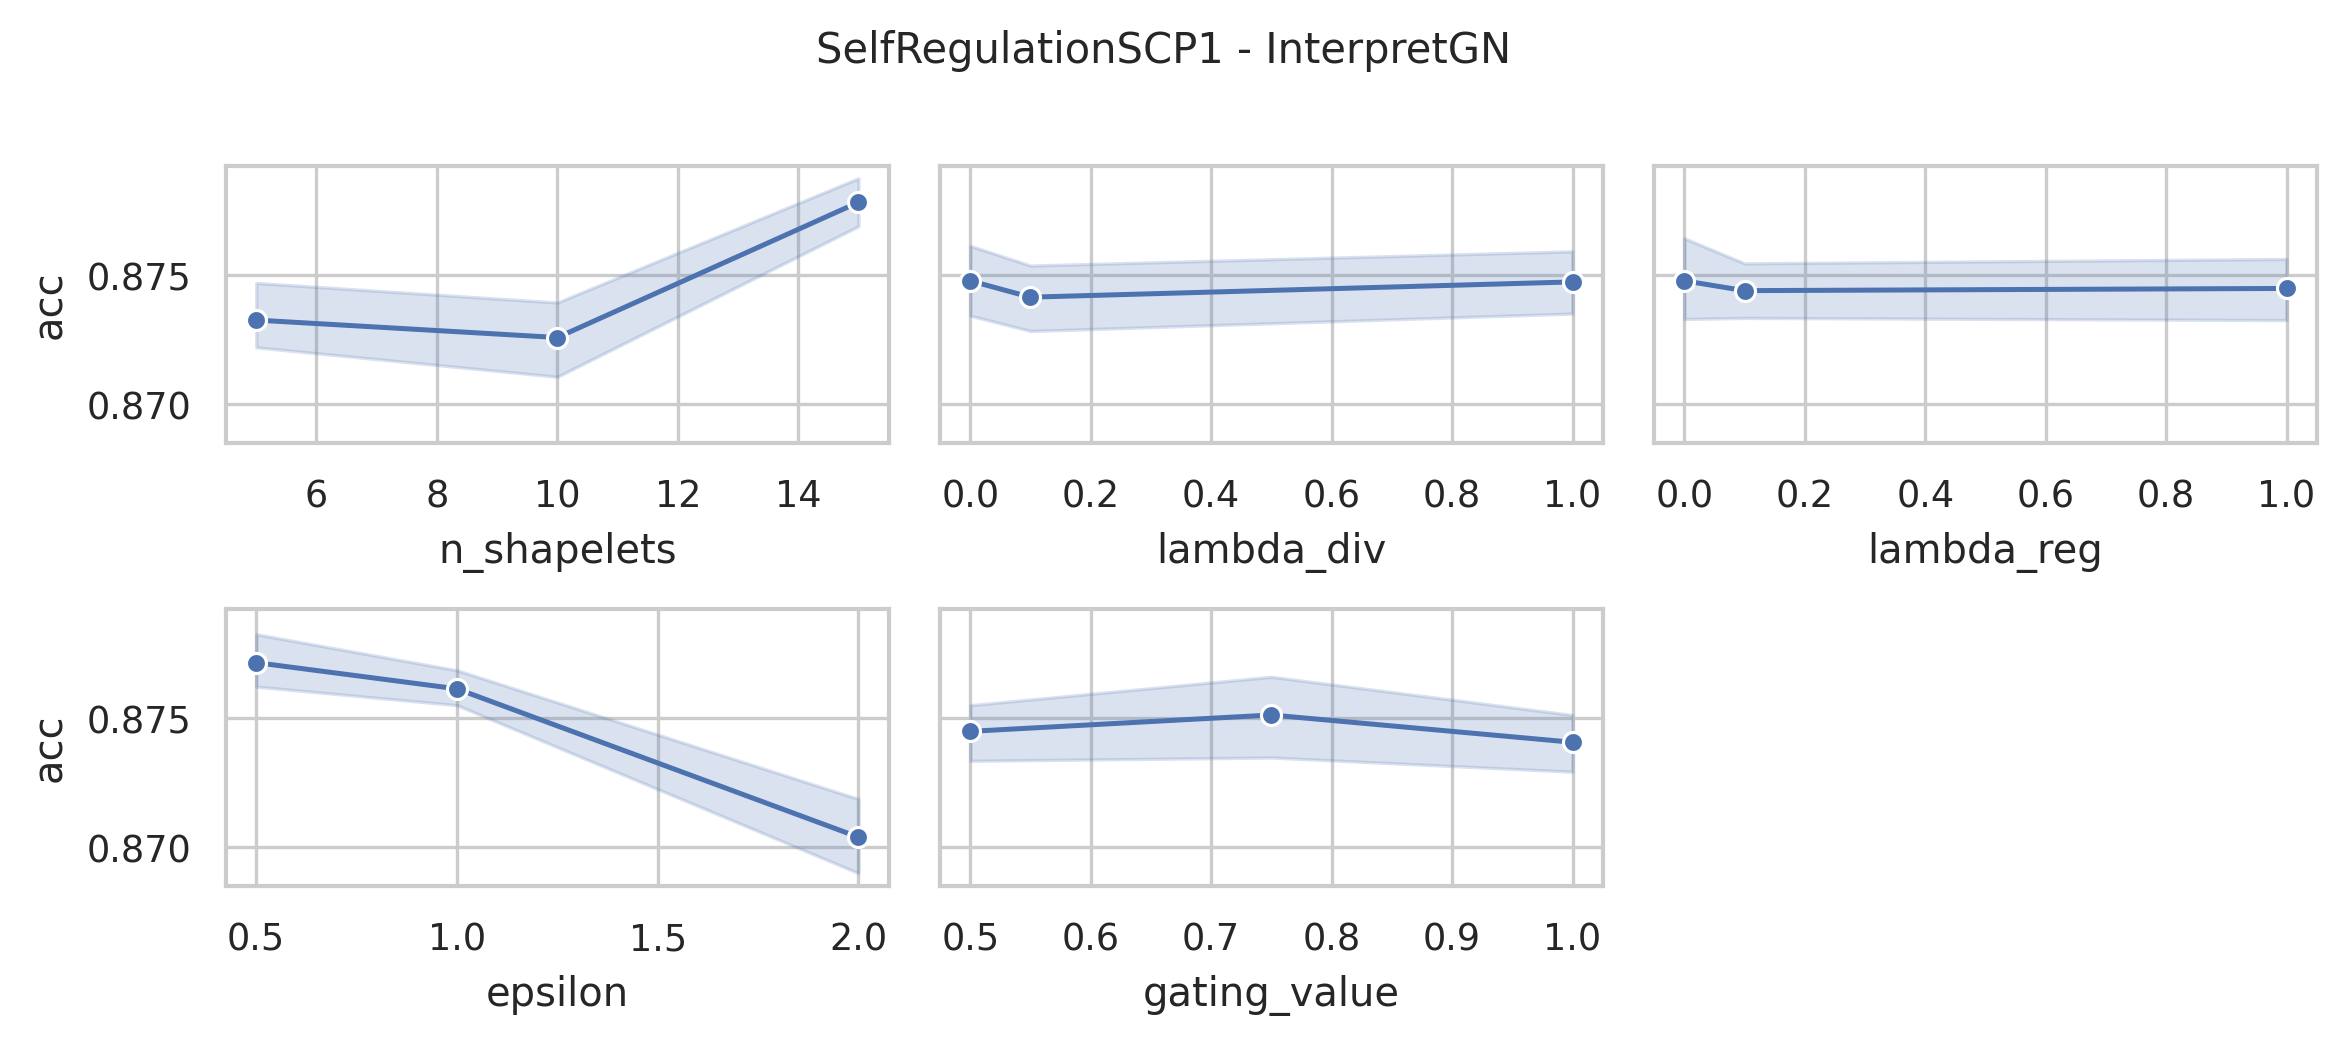

Values plotted in this chart, from the file beside it:
data_name, model, seq_len, dnn_type, n_shapelets, lambda_div, lambda_reg, epsilon, distance, memory_efficient, sbm_classifier, gating_value, acc, model_params, model_size (MB)
SelfRegulationSCP1, InterpretGN, 896, FCN, 15, 1.0, 1.0, 2.0, euclidean, False, linear, 1.0, 0.8703, 428572, 1.65
SelfRegulationSCP1, InterpretGN, 896, FCN, 15, 1.0, 1.0, 2.0, euclidean, False, linear, 0.75, 0.8737, 428572, 1.65
SelfRegulationSCP1, InterpretGN, 896, FCN, 15, 1.0, 1.0, 2.0, euclidean, False, linear, 0.5, 0.8737, 428572, 1.65
SelfRegulationSCP1, InterpretGN, 896, FCN, 15, 1.0, 1.0, 1.0, euclidean, False, linear, 1.0, 0.8805, 428572, 1.65
SelfRegulationSCP1, InterpretGN, 896, FCN, 15, 1.0, 1.0, 1.0, euclidean, False, linear, 0.75, 0.8771, 428572, 1.65
SelfRegulationSCP1, InterpretGN, 896, FCN, 15, 1.0, 1.0, 1.0, euclidean, False, linear, 0.5, 0.8771, 428572, 1.65
SelfRegulationSCP1, InterpretGN, 896, FCN, 15, 1.0, 1.0, 0.5, euclidean, False, linear, 1.0, 0.8771, 428572, 1.65
SelfRegulationSCP1, InterpretGN, 896, FCN, 15, 1.0, 1.0, 0.5, euclidean, False, linear, 0.75, 0.8771, 428572, 1.65
SelfRegulationSCP1, InterpretGN, 896, FCN, 15, 1.0, 1.0, 0.5, euclidean, False, linear, 0.5, 0.8805, 428572, 1.65
SelfRegulationSCP1, InterpretGN, 896, FCN, 15, 1.0, 0.1, 2.0, euclidean, False, linear, 1.0, 0.8771, 428572, 1.65
SelfRegulationSCP1, InterpretGN, 896, FCN, 15, 1.0, 0.1, 2.0, euclidean, False, linear, 0.75, 0.8737, 428572, 1.65
SelfRegulationSCP1, InterpretGN, 896, FCN, 15, 1.0, 0.1, 2.0, euclidean, False, linear, 0.5, 0.8771, 428572, 1.65
SelfRegulationSCP1, InterpretGN, 896, FCN, 15, 1.0, 0.1, 1.0, euclidean, False, linear, 1.0, 0.8771, 428572, 1.65
SelfRegulationSCP1, InterpretGN, 896, FCN, 15, 1.0, 0.1, 1.0, euclidean, False, linear, 0.75, 0.8771, 428572, 1.65
SelfRegulationSCP1, InterpretGN, 896, FCN, 15, 1.0, 0.1, 1.0, euclidean, False, linear, 0.5, 0.8771, 428572, 1.65
SelfRegulationSCP1, InterpretGN, 896, FCN, 15, 1.0, 0.1, 0.5, euclidean, False, linear, 1.0, 0.8771, 428572, 1.65
SelfRegulationSCP1, InterpretGN, 896, FCN, 15, 1.0, 0.1, 0.5, euclidean, False, linear, 0.75, 0.8771, 428572, 1.65
SelfRegulationSCP1, InterpretGN, 896, FCN, 15, 1.0, 0.1, 0.5, euclidean, False, linear, 0.5, 0.8805, 428572, 1.65
SelfRegulationSCP1, InterpretGN, 896, FCN, 15, 1.0, 0.0, 2.0, euclidean, False, linear, 1.0, 0.8771, 428572, 1.65
SelfRegulationSCP1, InterpretGN, 896, FCN, 15, 1.0, 0.0, 2.0, euclidean, False, linear, 0.75, 0.8805, 428572, 1.65
SelfRegulationSCP1, InterpretGN, 896, FCN, 15, 1.0, 0.0, 2.0, euclidean, False, linear, 0.5, 0.8737, 428572, 1.65
SelfRegulationSCP1, InterpretGN, 896, FCN, 15, 1.0, 0.0, 1.0, euclidean, False, linear, 1.0, 0.8805, 428572, 1.65
SelfRegulationSCP1, InterpretGN, 896, FCN, 15, 1.0, 0.0, 1.0, euclidean, False, linear, 0.75, 0.8805, 428572, 1.65
SelfRegulationSCP1, InterpretGN, 896, FCN, 15, 1.0, 0.0, 1.0, euclidean, False, linear, 0.5, 0.8771, 428572, 1.65
SelfRegulationSCP1, InterpretGN, 896, FCN, 15, 1.0, 0.0, 0.5, euclidean, False, linear, 1.0, 0.8805, 428572, 1.65
SelfRegulationSCP1, InterpretGN, 896, FCN, 15, 1.0, 0.0, 0.5, euclidean, False, linear, 0.75, 0.8805, 428572, 1.65
SelfRegulationSCP1, InterpretGN, 896, FCN, 15, 1.0, 0.0, 0.5, euclidean, False, linear, 0.5, 0.8805, 428572, 1.65
SelfRegulationSCP1, InterpretGN, 896, FCN, 15, 0.1, 1.0, 2.0, euclidean, False, linear, 1.0, 0.8771, 428572, 1.65
SelfRegulationSCP1, InterpretGN, 896, FCN, 15, 0.1, 1.0, 2.0, euclidean, False, linear, 0.75, 0.8703, 428572, 1.65
SelfRegulationSCP1, InterpretGN, 896, FCN, 15, 0.1, 1.0, 2.0, euclidean, False, linear, 0.5, 0.8771, 428572, 1.65
SelfRegulationSCP1, InterpretGN, 896, FCN, 15, 0.1, 1.0, 1.0, euclidean, False, linear, 1.0, 0.8737, 428572, 1.65
SelfRegulationSCP1, InterpretGN, 896, FCN, 15, 0.1, 1.0, 1.0, euclidean, False, linear, 0.75, 0.8703, 428572, 1.65
SelfRegulationSCP1, InterpretGN, 896, FCN, 15, 0.1, 1.0, 1.0, euclidean, False, linear, 0.5, 0.8805, 428572, 1.65
SelfRegulationSCP1, InterpretGN, 896, FCN, 15, 0.1, 1.0, 0.5, euclidean, False, linear, 1.0, 0.8805, 428572, 1.65
SelfRegulationSCP1, InterpretGN, 896, FCN, 15, 0.1, 1.0, 0.5, euclidean, False, linear, 0.75, 0.8874, 428572, 1.65
SelfRegulationSCP1, InterpretGN, 896, FCN, 15, 0.1, 1.0, 0.5, euclidean, False, linear, 0.5, 0.8805, 428572, 1.65
SelfRegulationSCP1, InterpretGN, 896, FCN, 15, 0.1, 0.1, 2.0, euclidean, False, linear, 1.0, 0.8703, 428572, 1.65
SelfRegulationSCP1, InterpretGN, 896, FCN, 15, 0.1, 0.1, 2.0, euclidean, False, linear, 0.75, 0.8805, 428572, 1.65
SelfRegulationSCP1, InterpretGN, 896, FCN, 15, 0.1, 0.1, 2.0, euclidean, False, linear, 0.5, 0.8805, 428572, 1.65
SelfRegulationSCP1, InterpretGN, 896, FCN, 15, 0.1, 0.1, 1.0, euclidean, False, linear, 1.0, 0.8737, 428572, 1.65
SelfRegulationSCP1, InterpretGN, 896, FCN, 15, 0.1, 0.1, 1.0, euclidean, False, linear, 0.75, 0.8703, 428572, 1.65
SelfRegulationSCP1, InterpretGN, 896, FCN, 15, 0.1, 0.1, 1.0, euclidean, False, linear, 0.5, 0.8805, 428572, 1.65
SelfRegulationSCP1, InterpretGN, 896, FCN, 15, 0.1, 0.1, 0.5, euclidean, False, linear, 1.0, 0.8805, 428572, 1.65
SelfRegulationSCP1, InterpretGN, 896, FCN, 15, 0.1, 0.1, 0.5, euclidean, False, linear, 0.75, 0.8805, 428572, 1.65
SelfRegulationSCP1, InterpretGN, 896, FCN, 15, 0.1, 0.1, 0.5, euclidean, False, linear, 0.5, 0.8771, 428572, 1.65
SelfRegulationSCP1, InterpretGN, 896, FCN, 15, 0.1, 0.0, 2.0, euclidean, False, linear, 1.0, 0.8805, 428572, 1.65
SelfRegulationSCP1, InterpretGN, 896, FCN, 15, 0.1, 0.0, 2.0, euclidean, False, linear, 0.75, 0.8703, 428572, 1.65
SelfRegulationSCP1, InterpretGN, 896, FCN, 15, 0.1, 0.0, 2.0, euclidean, False, linear, 0.5, 0.8805, 428572, 1.65
SelfRegulationSCP1, InterpretGN, 896, FCN, 15, 0.1, 0.0, 1.0, euclidean, False, linear, 1.0, 0.8805, 428572, 1.65
SelfRegulationSCP1, InterpretGN, 896, FCN, 15, 0.1, 0.0, 1.0, euclidean, False, linear, 0.75, 0.8874, 428572, 1.65
SelfRegulationSCP1, InterpretGN, 896, FCN, 15, 0.1, 0.0, 1.0, euclidean, False, linear, 0.5, 0.8703, 428572, 1.65
SelfRegulationSCP1, InterpretGN, 896, FCN, 15, 0.1, 0.0, 0.5, euclidean, False, linear, 1.0, 0.8805, 428572, 1.65
SelfRegulationSCP1, InterpretGN, 896, FCN, 15, 0.1, 0.0, 0.5, euclidean, False, linear, 0.75, 0.8805, 428572, 1.65
SelfRegulationSCP1, InterpretGN, 896, FCN, 15, 0.1, 0.0, 0.5, euclidean, False, linear, 0.5, 0.8771, 428572, 1.65
SelfRegulationSCP1, InterpretGN, 896, FCN, 15, 0.0, 1.0, 2.0, euclidean, False, linear, 1.0, 0.8737, 428572, 1.65
SelfRegulationSCP1, InterpretGN, 896, FCN, 15, 0.0, 1.0, 2.0, euclidean, False, linear, 0.75, 0.8771, 428572, 1.65
SelfRegulationSCP1, InterpretGN, 896, FCN, 15, 0.0, 1.0, 2.0, euclidean, False, linear, 0.5, 0.8771, 428572, 1.65
SelfRegulationSCP1, InterpretGN, 896, FCN, 15, 0.0, 1.0, 1.0, euclidean, False, linear, 1.0, 0.8805, 428572, 1.65
SelfRegulationSCP1, InterpretGN, 896, FCN, 15, 0.0, 1.0, 1.0, euclidean, False, linear, 0.75, 0.8805, 428572, 1.65
SelfRegulationSCP1, InterpretGN, 896, FCN, 15, 0.0, 1.0, 1.0, euclidean, False, linear, 0.5, 0.8805, 428572, 1.65
... 183 more rows
